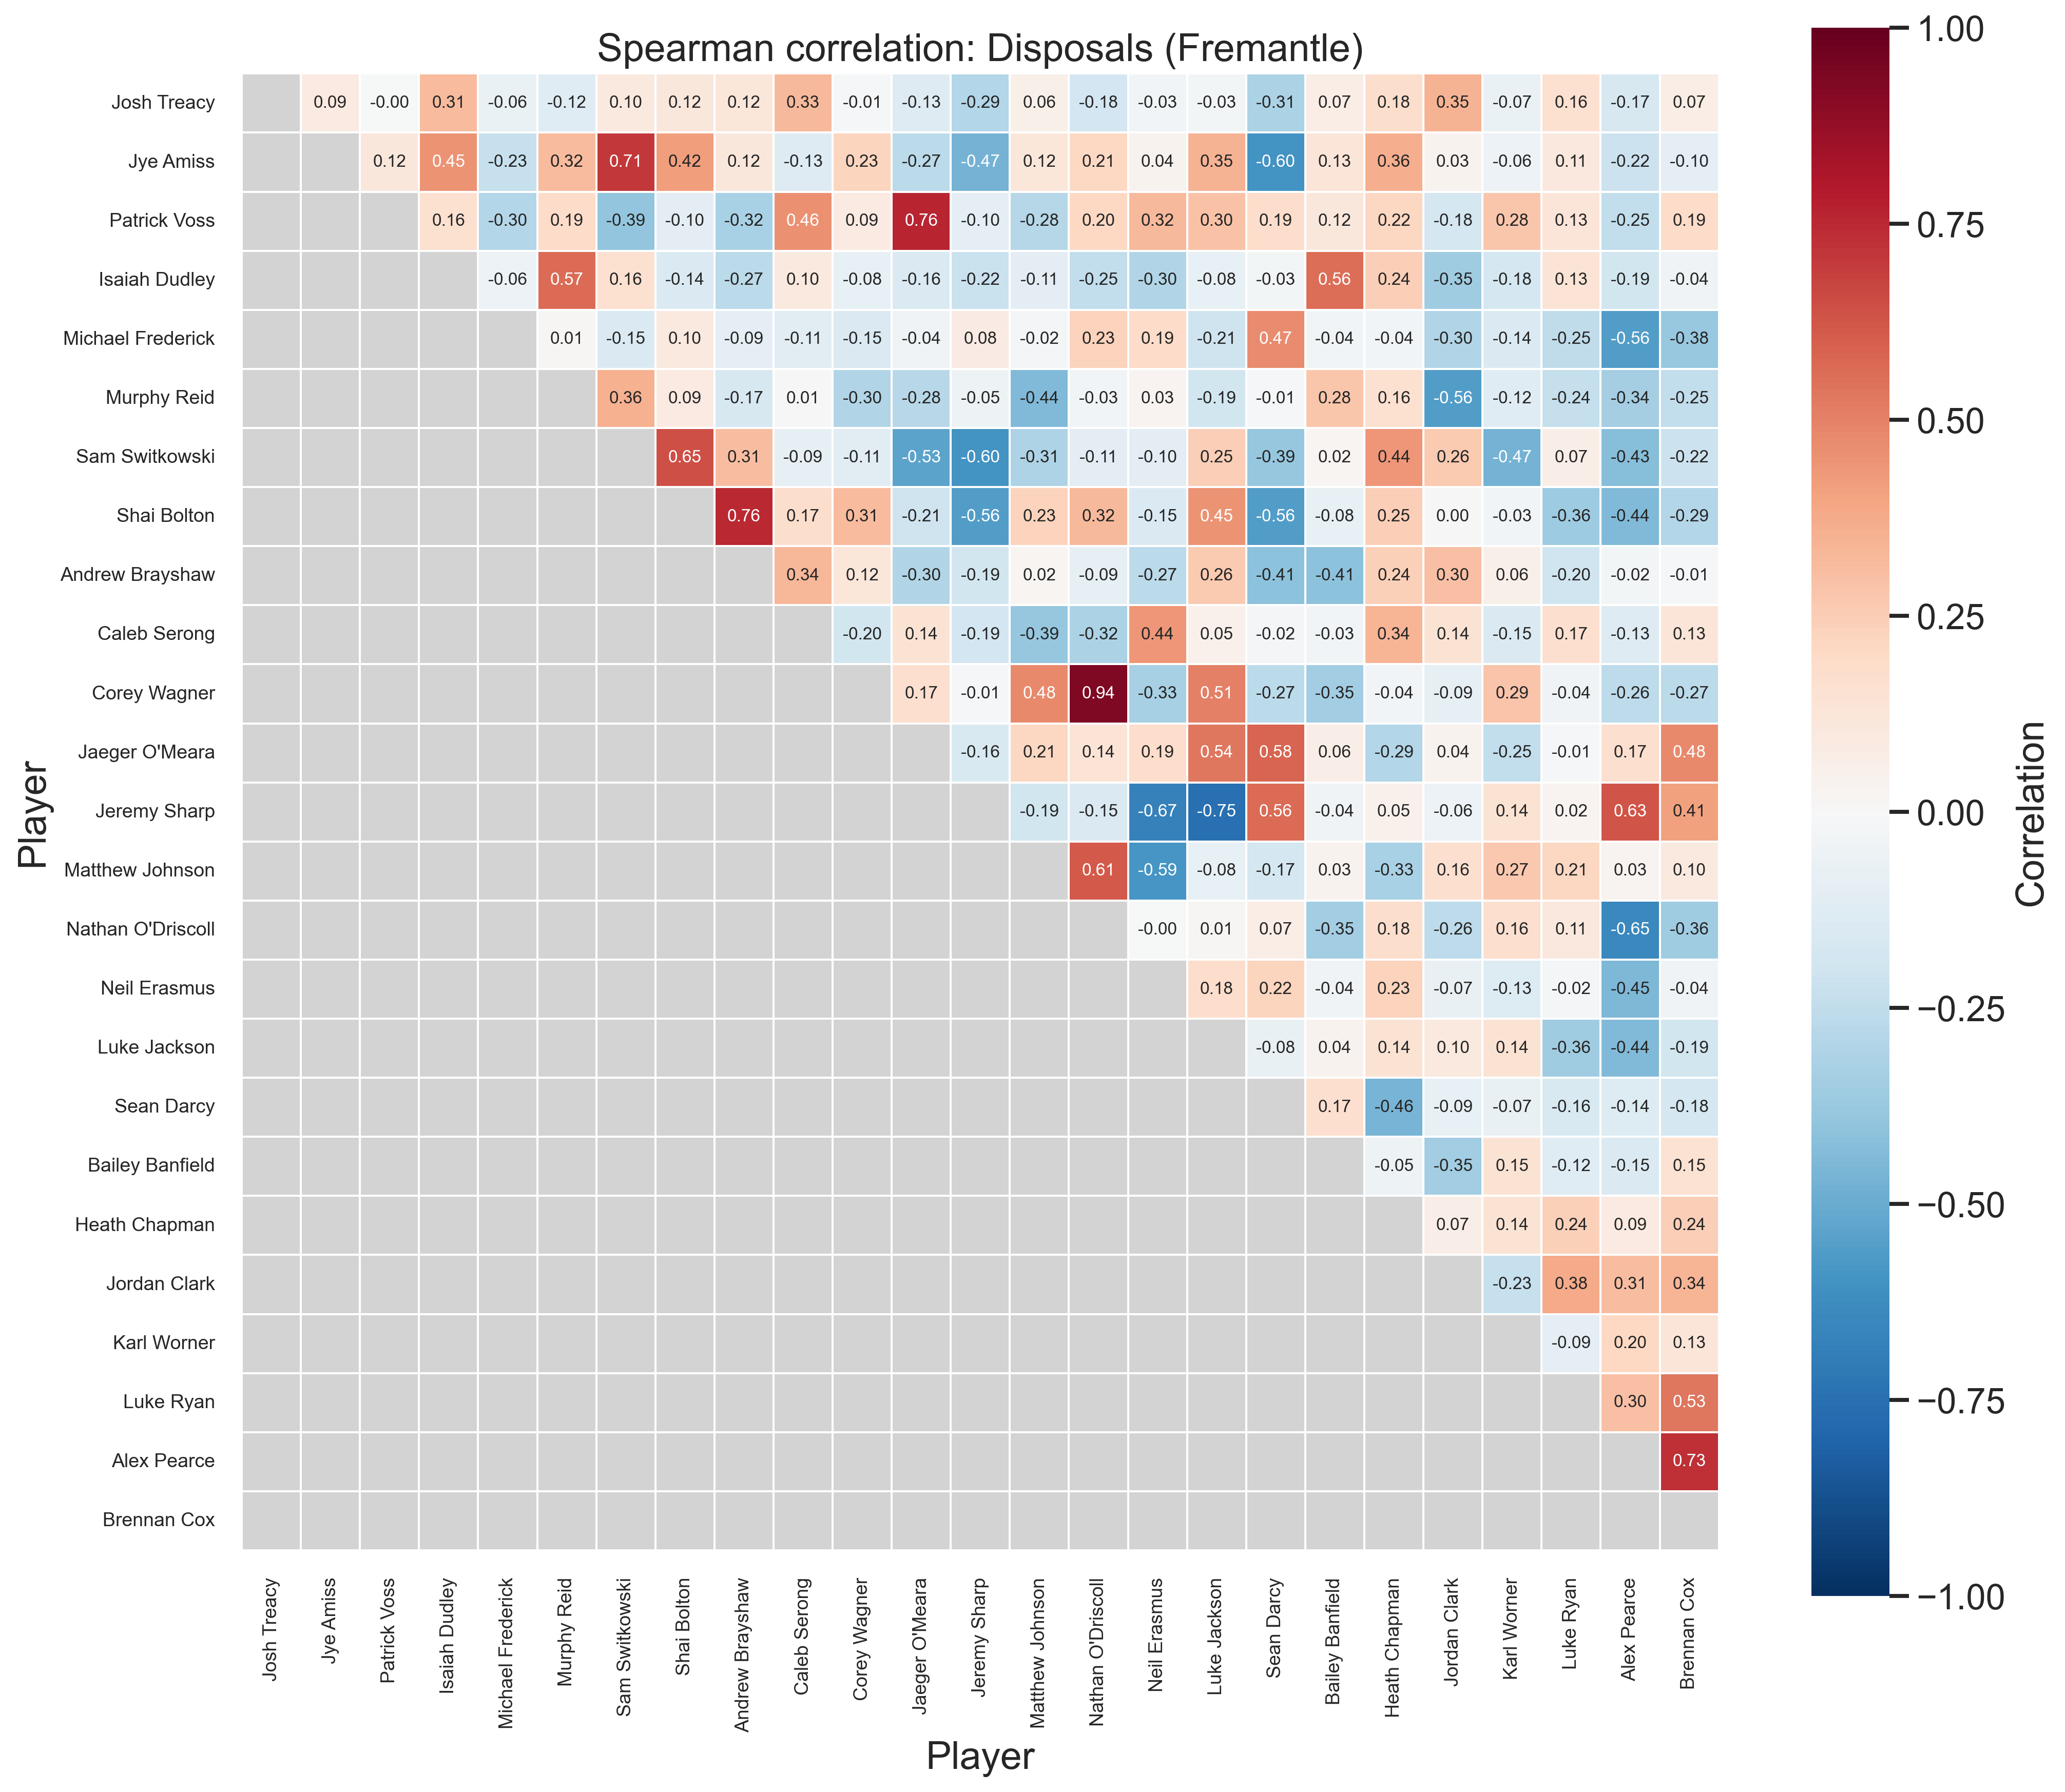

The table this chart was drawn from, first rows:
Player, Josh Treacy, Jye Amiss, Patrick Voss, Isaiah Dudley, Michael Frederick, Murphy Reid, Sam Switkowski, Shai Bolton, Andrew Brayshaw, Caleb Serong, Corey Wagner, Jaeger O'Meara, Jeremy Sharp, Matthew Johnson, Nathan O'Driscoll, Neil Erasmus, Luke Jackson, Sean Darcy, Bailey Banfield, Heath Chapman, Jordan Clark, Karl Worner, Luke Ryan
Josh Treacy, 1.000, 0.087, -0.001, 0.315, -0.063, -0.124, 0.098, 0.117, 0.122, 0.327, -0.009, -0.130, -0.290, 0.061, -0.181, -0.035, -0.030, -0.313, 0.073, 0.176, 0.349, -0.070, 0.160
Jye Amiss, 0.087, 1.000, 0.117, 0.451, -0.233, 0.318, 0.710, 0.416, 0.116, -0.129, 0.225, -0.273, -0.471, 0.120, 0.208, 0.036, 0.352, -0.600, 0.127, 0.361, 0.032, -0.058, 0.109
Patrick Voss, -0.001, 0.117, 1.000, 0.162, -0.297, 0.193, -0.391, -0.102, -0.321, 0.456, 0.088, 0.760, -0.099, -0.283, 0.204, 0.323, 0.296, 0.186, 0.115, 0.217, -0.179, 0.276, 0.130
Isaiah Dudley, 0.315, 0.451, 0.162, 1.000, -0.057, 0.569, 0.158, -0.144, -0.271, 0.098, -0.085, -0.155, -0.220, -0.107, -0.246, -0.299, -0.084, -0.028, 0.556, 0.244, -0.353, -0.176, 0.133
Michael Frederick, -0.063, -0.233, -0.297, -0.057, 1.000, 0.011, -0.145, 0.097, -0.095, -0.113, -0.152, -0.042, 0.081, -0.018, 0.232, 0.192, -0.209, 0.472, -0.035, -0.037, -0.301, -0.144, -0.252
Murphy Reid, -0.124, 0.318, 0.193, 0.569, 0.011, 1.000, 0.355, 0.091, -0.165, 0.007, -0.300, -0.279, -0.053, -0.442, -0.032, 0.029, -0.192, -0.013, 0.278, 0.158, -0.557, -0.122, -0.240
Sam Switkowski, 0.098, 0.710, -0.391, 0.158, -0.145, 0.355, 1.000, 0.647, 0.307, -0.087, -0.112, -0.535, -0.596, -0.312, -0.107, -0.104, 0.246, -0.387, 0.021, 0.438, 0.263, -0.473, 0.067
Shai Bolton, 0.117, 0.416, -0.102, -0.144, 0.097, 0.091, 0.647, 1.000, 0.756, 0.173, 0.314, -0.209, -0.562, 0.229, 0.322, -0.147, 0.450, -0.555, -0.082, 0.247, 0.004, -0.032, -0.361
Andrew Brayshaw, 0.122, 0.116, -0.321, -0.271, -0.095, -0.165, 0.307, 0.756, 1.000, 0.336, 0.118, -0.299, -0.192, 0.016, -0.094, -0.268, 0.259, -0.408, -0.410, 0.240, 0.298, 0.055, -0.199
Caleb Serong, 0.327, -0.129, 0.456, 0.098, -0.113, 0.007, -0.087, 0.173, 0.336, 1.000, -0.195, 0.144, -0.185, -0.390, -0.318, 0.441, 0.048, -0.018, -0.033, 0.339, 0.141, -0.145, 0.165
Corey Wagner, -0.009, 0.225, 0.088, -0.085, -0.152, -0.300, -0.112, 0.314, 0.118, -0.195, 1.000, 0.171, -0.009, 0.478, 0.937, -0.334, 0.505, -0.268, -0.346, -0.037, -0.092, 0.285, -0.043
Jaeger O'Meara, -0.130, -0.273, 0.760, -0.155, -0.042, -0.279, -0.535, -0.209, -0.299, 0.144, 0.171, 1.000, -0.158, 0.212, 0.140, 0.185, 0.535, 0.580, 0.063, -0.290, 0.039, -0.247, -0.008
Jeremy Sharp, -0.290, -0.471, -0.099, -0.220, 0.081, -0.053, -0.596, -0.562, -0.192, -0.185, -0.009, -0.158, 1.000, -0.191, -0.154, -0.675, -0.752, 0.564, -0.042, 0.051, -0.055, 0.143, 0.024
Matthew Johnson, 0.061, 0.120, -0.283, -0.107, -0.018, -0.442, -0.312, 0.229, 0.016, -0.390, 0.478, 0.212, -0.191, 1.000, 0.614, -0.591, -0.084, -0.175, 0.035, -0.326, 0.165, 0.270, 0.214
Nathan O'Driscoll, -0.181, 0.208, 0.204, -0.246, 0.232, -0.032, -0.107, 0.322, -0.094, -0.318, 0.937, 0.140, -0.154, 0.614, 1.000, -0.004, 0.011, 0.073, -0.348, 0.175, -0.259, 0.165, 0.105
Neil Erasmus, -0.035, 0.036, 0.323, -0.299, 0.192, 0.029, -0.104, -0.147, -0.268, 0.441, -0.334, 0.185, -0.675, -0.591, -0.004, 1.000, 0.185, 0.223, -0.040, 0.230, -0.072, -0.133, -0.017
Luke Jackson, -0.030, 0.352, 0.296, -0.084, -0.209, -0.192, 0.246, 0.450, 0.259, 0.048, 0.505, 0.535, -0.752, -0.084, 0.011, 0.185, 1.000, -0.075, 0.039, 0.145, 0.096, 0.141, -0.356
Sean Darcy, -0.313, -0.600, 0.186, -0.028, 0.472, -0.013, -0.387, -0.555, -0.408, -0.018, -0.268, 0.580, 0.564, -0.175, 0.073, 0.223, -0.075, 1.000, 0.167, -0.464, -0.086, -0.073, -0.160
Bailey Banfield, 0.073, 0.127, 0.115, 0.556, -0.035, 0.278, 0.021, -0.082, -0.410, -0.033, -0.346, 0.063, -0.042, 0.035, -0.348, -0.040, 0.039, 0.167, 1.000, -0.052, -0.346, 0.147, -0.124
Heath Chapman, 0.176, 0.361, 0.217, 0.244, -0.037, 0.158, 0.438, 0.247, 0.240, 0.339, -0.037, -0.290, 0.051, -0.326, 0.175, 0.230, 0.145, -0.464, -0.052, 1.000, 0.067, 0.144, 0.239
Jordan Clark, 0.349, 0.032, -0.179, -0.353, -0.301, -0.557, 0.263, 0.004, 0.298, 0.141, -0.092, 0.039, -0.055, 0.165, -0.259, -0.072, 0.096, -0.086, -0.346, 0.067, 1.000, -0.231, 0.376
Karl Worner, -0.070, -0.058, 0.276, -0.176, -0.144, -0.122, -0.473, -0.032, 0.055, -0.145, 0.285, -0.247, 0.143, 0.270, 0.165, -0.133, 0.141, -0.073, 0.147, 0.144, -0.231, 1.000, -0.095
Luke Ryan, 0.160, 0.109, 0.130, 0.133, -0.252, -0.240, 0.067, -0.361, -0.199, 0.165, -0.043, -0.008, 0.024, 0.214, 0.105, -0.017, -0.356, -0.160, -0.124, 0.239, 0.376, -0.095, 1.000
Alex Pearce, -0.169, -0.217, -0.248, -0.193, -0.557, -0.343, -0.428, -0.444, -0.024, -0.131, -0.261, 0.165, 0.632, 0.029, -0.648, -0.446, -0.442, -0.135, -0.148, 0.088, 0.306, 0.203, 0.303
Brennan Cox, 0.072, -0.101, 0.191, -0.041, -0.377, -0.246, -0.218, -0.293, -0.010, 0.127, -0.273, 0.481, 0.411, 0.100, -0.358, -0.044, -0.189, -0.178, 0.154, 0.245, 0.340, 0.132, 0.534
